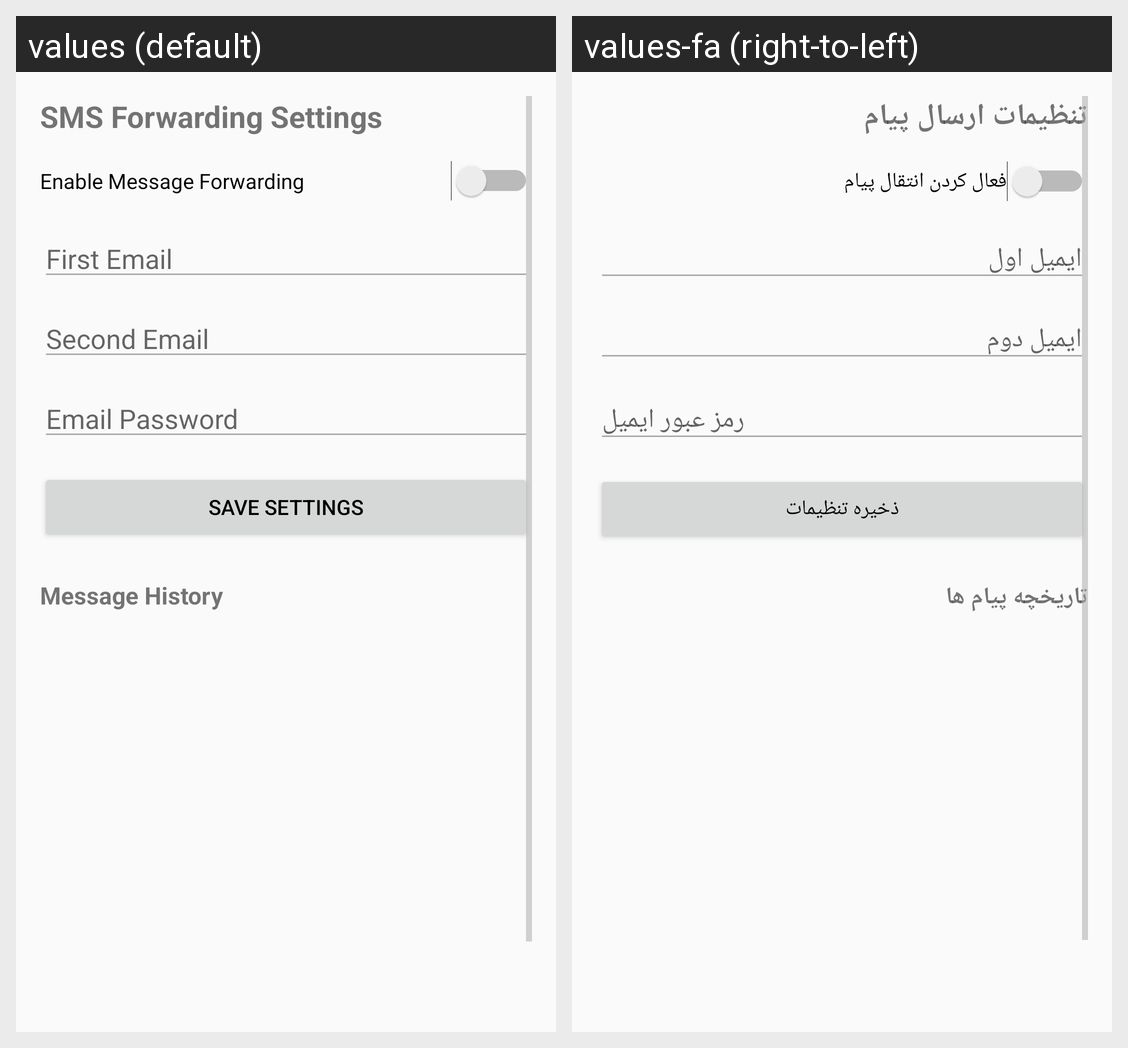

Strings drawn on this Android screen and how each of the app's shown locales translates them:
Android screen res/layout/activity_main.xml rendered under 2 locales, left to right: values (default), values-fa (right-to-left). Device: Nexus 5 (rendered at 1080×1920; each locale shown at half size, 540×960, under a caption strip naming it); theme Theme.SMStoMail.
Strings drawn on this screen, with the default value and each locale's value (text and hints the layout hard-codes, and strings that could not be matched under every locale, appear in the picture but are not listed):

title_activity_main
  values: SMS Forwarding Settings
  values-fa: تنظیمات ارسال پیام

enable_forwarding
  values: Enable Message Forwarding
  values-fa: فعال کردن انتقال پیام

email_one_hint
  values: First Email
  values-fa: ایمیل اول

email_two_hint
  values: Second Email
  values-fa: ایمیل دوم

email_password_hint
  values: Email Password
  values-fa: رمز عبور ایمیل

save_button
  values: Save Settings
  values-fa: ذخیره تنظیمات

message_history
  values: Message History
  values-fa: تاریخچه پیام ها
